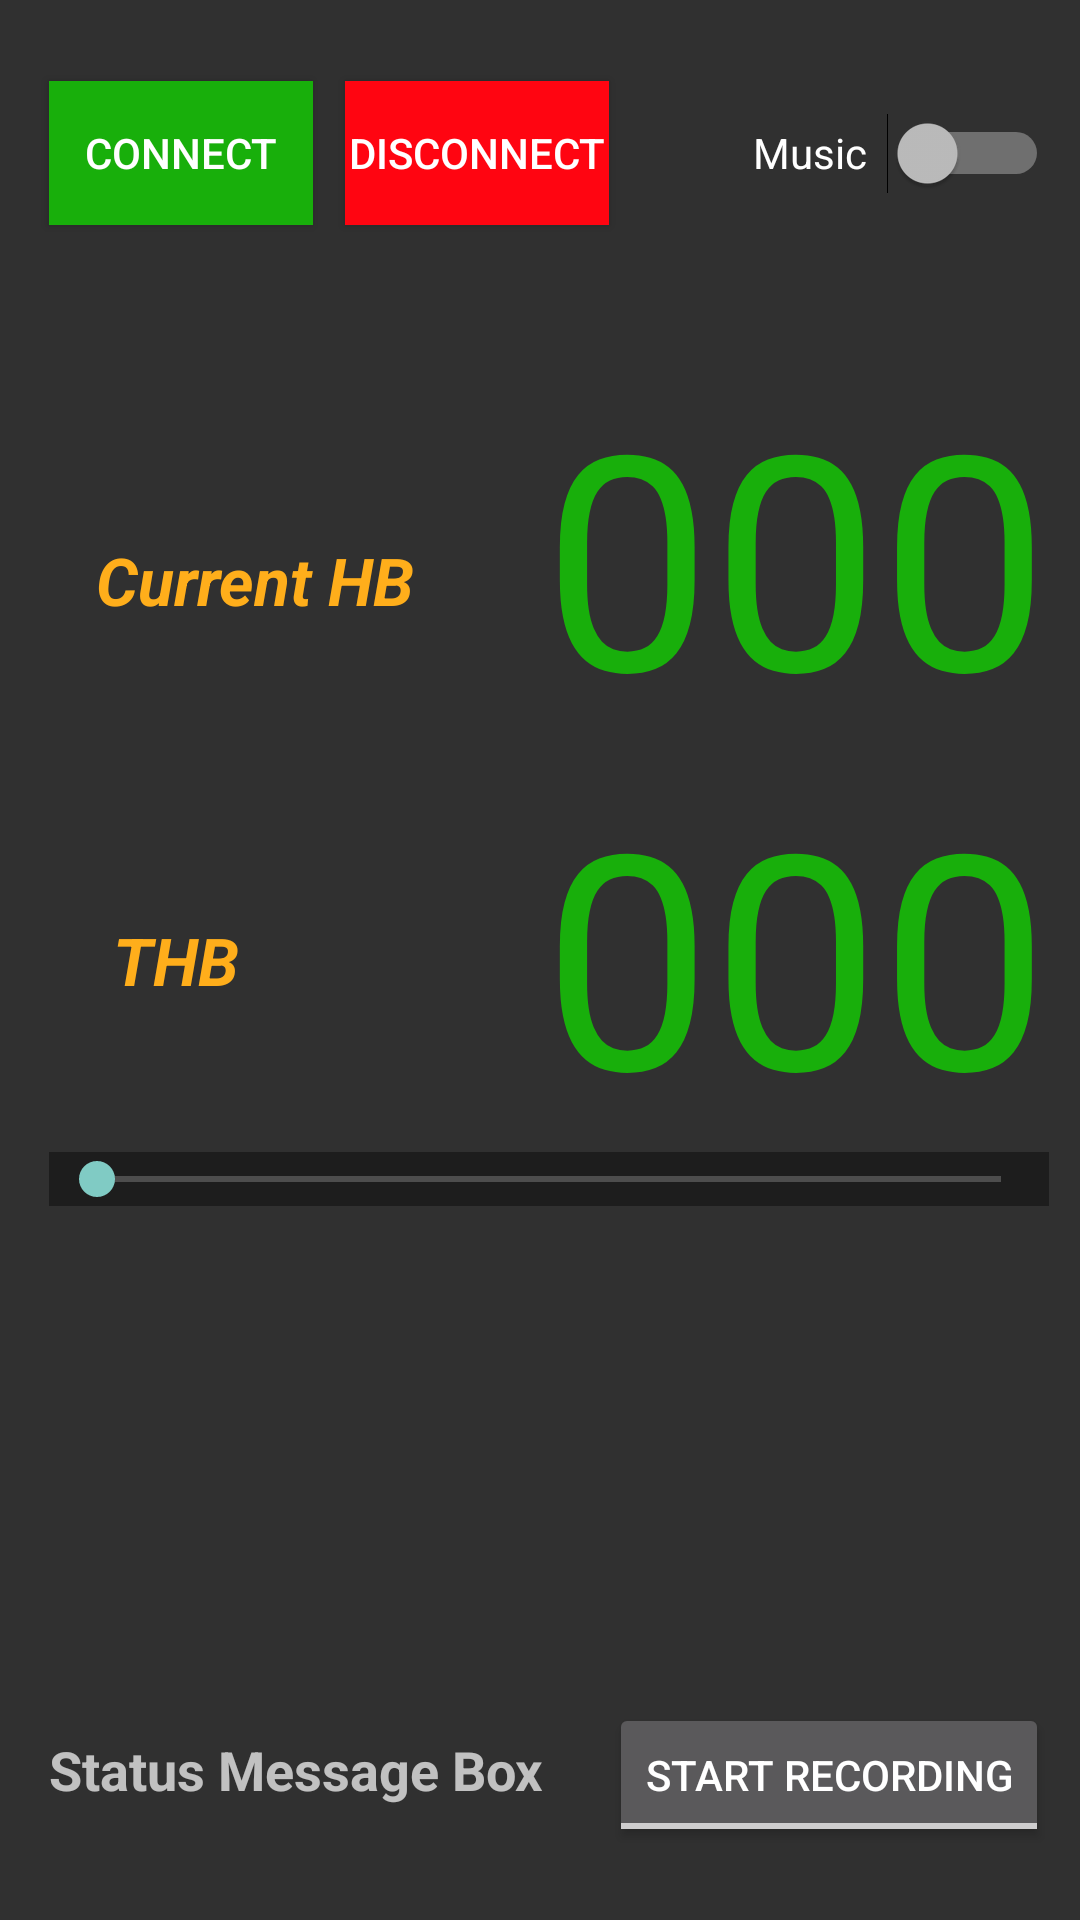

Write the Android layout XML for this screen, with the resource values it uses.
<!-- AndroidManifest.xml: application theme Theme.AppCompat -->
<!-- res/layout/activity_main_activity_heart_beat.xml -->
<?xml version="1.0" encoding="utf-8"?>
<RelativeLayout xmlns:android="http://schemas.android.com/apk/res/android"

    android:layout_width="fill_parent"
    android:layout_height="fill_parent"
    >

    <TextView
        android:id = "@+id/Welcometext"
        android:layout_width="fill_parent"
        android:layout_height="wrap_content"
        android:textSize = "20sp"
        />
    <Button android:text="Connect"
        android:id="@+id/ButtonConnect"
        android:layout_width="wrap_content"
        android:layout_height="wrap_content"
        android:background="#18af0b"
        android:layout_alignTop="@+id/ButtonDisconnect"
        android:layout_alignLeft="@+id/seekBar"
        android:layout_alignStart="@+id/seekBar"></Button>

    <Button android:text="Disconnect"
        android:id="@+id/ButtonDisconnect"
        android:layout_width="wrap_content"
        android:layout_height="wrap_content"
        android:background="#ff0511"
        android:layout_below="@+id/Welcometext"
        android:layout_toLeftOf="@+id/toggleButton"
        android:layout_toStartOf="@+id/toggleButton"></Button>

    <TextView
        android:id="@+id/labelHeartRate"
        android:layout_width="wrap_content"
        android:layout_height="wrap_content"
        android:text="000"
        android:textSize="100sp"
        android:layout_below="@+id/ButtonDisconnect"
        android:layout_toRightOf="@+id/textView19"
        android:layout_toEndOf="@+id/textView19"
        android:layout_marginTop="43dp"
        android:textColor="#18af0b"></TextView>

    <TextView
        android:layout_width="wrap_content"
        android:layout_height="wrap_content"
        android:textAppearance="?android:attr/textAppearanceMedium"
        android:text="000"
        android:id="@+id/textView18"
        android:textSize="100sp"
        android:layout_below="@+id/textView19"
        android:layout_alignRight="@+id/labelHeartRate"
        android:layout_alignEnd="@+id/labelHeartRate"
        android:textColor="#18af0b"
        />

    <TextView
        android:layout_width="wrap_content"
        android:layout_height="wrap_content"
        android:textAppearance="?android:attr/textAppearanceLarge"
        android:text="      Current HB        "
        android:id="@+id/textView19"
        android:textStyle="bold|italic"
        android:layout_marginBottom="43dp"
        android:layout_alignBottom="@+id/labelHeartRate"
        android:layout_alignParentLeft="true"
        android:layout_alignParentStart="true"
        android:textColor="#ffae1b"/>

    <TextView
        android:layout_width="wrap_content"
        android:layout_height="wrap_content"
        android:textAppearance="?android:attr/textAppearanceLarge"
        android:text="THB                   "
        android:id="@+id/textView20"
        android:textStyle="bold|italic"
        android:layout_centerVertical="true"
        android:layout_toLeftOf="@+id/labelHeartRate"
        android:layout_toStartOf="@+id/labelHeartRate"
        android:textColor="#ffae1b"/>

    <TextView
        android:layout_width="wrap_content"
        android:layout_height="wrap_content"
        android:textAppearance="?android:attr/textAppearanceMedium"
        android:text="Status Message Box"
        android:id="@+id/textView3"
        android:textStyle="bold"
        android:layout_alignParentBottom="true"
        android:layout_toLeftOf="@+id/labelHeartRate"
        android:layout_toStartOf="@+id/labelHeartRate"
        android:layout_marginBottom="38dp" />

    <SeekBar
        android:layout_width="wrap_content"
        android:layout_height="wrap_content"
        android:id="@+id/seekBar"
        android:indeterminate="false"
        android:scrollIndicators="none"
        android:background="@color/black_overlay"
        android:layout_below="@+id/textView18"
        android:layout_alignRight="@+id/textView18"
        android:layout_alignEnd="@+id/textView18"
        android:layout_alignLeft="@+id/textView3"
        android:layout_alignStart="@+id/textView3" />

    <Switch
        android:layout_width="wrap_content"
        android:layout_height="wrap_content"
        android:text="Music  "
        android:id="@+id/switch1"
        android:checked="false"
        android:layout_above="@+id/labelHeartRate"
        android:layout_alignRight="@+id/labelHeartRate"
        android:layout_alignEnd="@+id/labelHeartRate"
        android:layout_alignTop="@+id/ButtonDisconnect" />

    <ToggleButton
        android:layout_width="wrap_content"
        android:layout_height="wrap_content"
        android:text="Record"
        android:id="@+id/toggleButton"
        android:textOff="Start Recording"
        android:textOn="Stop Recording"
        android:layout_alignBaseline="@+id/textView3"
        android:layout_alignBottom="@+id/textView3"
        android:layout_alignRight="@+id/textView18"
        android:layout_alignEnd="@+id/textView18"
        android:checked="false" />


</RelativeLayout>
<!-- resources referenced by this layout -->
<resources>
  <color name="black_overlay">#66000000</color>
</resources>
